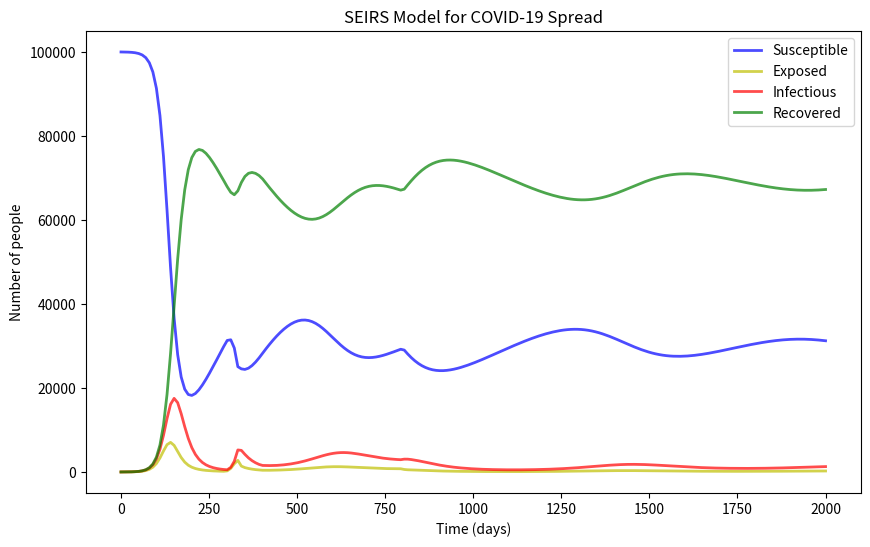

This figure's Python source:
import numpy as np
import matplotlib.pyplot as plt
from scipy.integrate import odeint

# Updated parameters for COVID-19
beta = 2.5 / 14  # Transmission rate approximated from R0
sigma = 1 / 5    # Inverse of average incubation period in days
gamma = 1 / 14   # Inverse of average infectious period in days
delta = 1 / 365  # Assuming immunity lasts for a year
N = 100000        # Population size

# Initial conditions
I0 = 1
R0 = 0
E0 = 10
S0 = N - I0 - E0 - R0

def get_params(t, beta, sigma, gamma, delta):
    if 300 <= t <= 330:
        beta *= 4
    
    if t > 400:
        gamma *= 0.75

    if t > 800:
        delta /= 3
        sigma *= 1.5

    return beta, sigma, gamma, delta
    
    

# SEIRS model differential equations
def deriv(y, t, N, beta, sigma, gamma, delta):
    S, E, I, R = y
    
    beta, sigma, gamma, delta = get_params(t, beta, sigma, gamma, delta)
    
    dSdt = -beta * S * I / N + delta * R
    dEdt = beta * S * I / N - sigma * E
    dIdt = sigma * E - gamma * I
    dRdt = gamma * I - delta * R
    return dSdt, dEdt, dIdt, dRdt

# Time grid (in days)
t = np.linspace(0, 2000, 200)

# Initial conditions vector
y0 = S0, E0, I0, R0

# Integrate the SEIRS equations over the time grid t
ret = odeint(deriv, y0, t, args=(N, beta, sigma, gamma, delta))
#print(ret)
S, E, I, R = ret.T

# Plotting results
plt.figure(figsize=(10, 6))
plt.plot(t, S, 'b', alpha=0.7, linewidth=2, label='Susceptible')
plt.plot(t, E, 'y', alpha=0.7, linewidth=2, label='Exposed')
plt.plot(t, I, 'r', alpha=0.7, linewidth=2, label='Infectious')
plt.plot(t, R, 'g', alpha=0.7, linewidth=2, label='Recovered')
plt.title("SEIRS Model for COVID-19 Spread")
plt.xlabel('Time (days)')
plt.ylabel('Number of people')
plt.legend()
plt.show()
